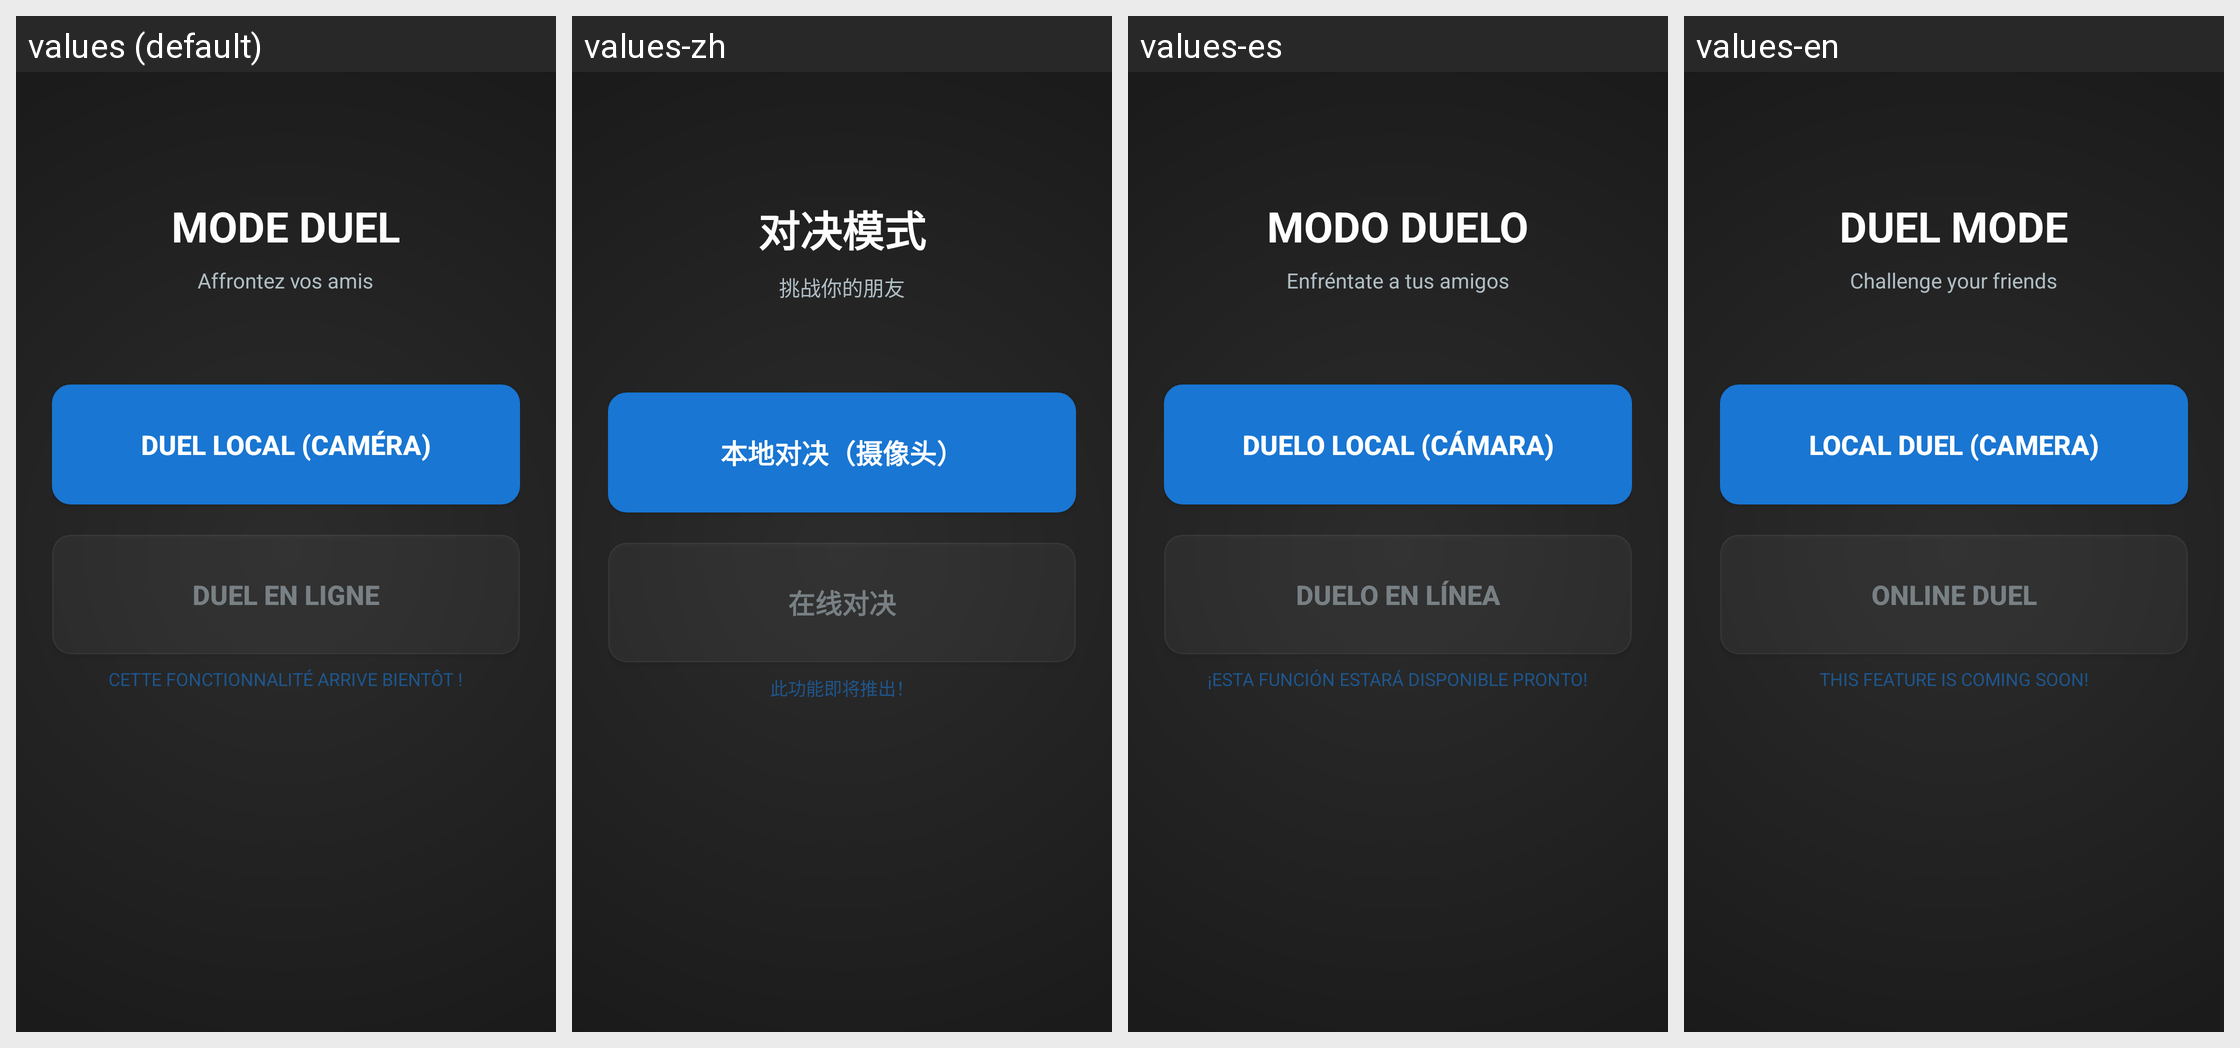

The Android screen above is rendered under several locales of the same app. Produce the string resources it draws, with the default and per-locale values.
Android screen res/layout/activity_duel_choice.xml rendered under 4 locales, left to right: values (default), values-zh, values-es, values-en. Device: Nexus 5 (rendered at 1080×1920; each locale shown at half size, 540×960, under a caption strip naming it); theme Theme.ProjetMobileL3InformatiqueLeoPEREIRA.
Strings drawn on this screen, with the default value and each locale's value (text and hints the layout hard-codes, and strings that could not be matched under every locale, appear in the picture but are not listed):

duel_mode_title
  values: Mode Duel
  values-zh: 对决模式
  values-es: Modo Duelo
  values-en: Duel Mode

duel_subtitle
  values: Affrontez vos amis
  values-zh: 挑战你的朋友
  values-es: Enfréntate a tus amigos
  values-en: Challenge your friends

local_duel
  values: Duel Local (Caméra)
  values-zh: 本地对决（摄像头）
  values-es: Duelo Local (Cámara)
  values-en: Local Duel (Camera)

online_duel
  values: Duel en ligne
  values-zh: 在线对决
  values-es: Duelo en línea
  values-en: Online Duel

feature_coming_soon
  values: Cette fonctionnalité arrive bientôt !
  values-zh: 此功能即将推出！
  values-es: ¡Esta función estará disponible pronto!
  values-en: This feature is coming soon!
